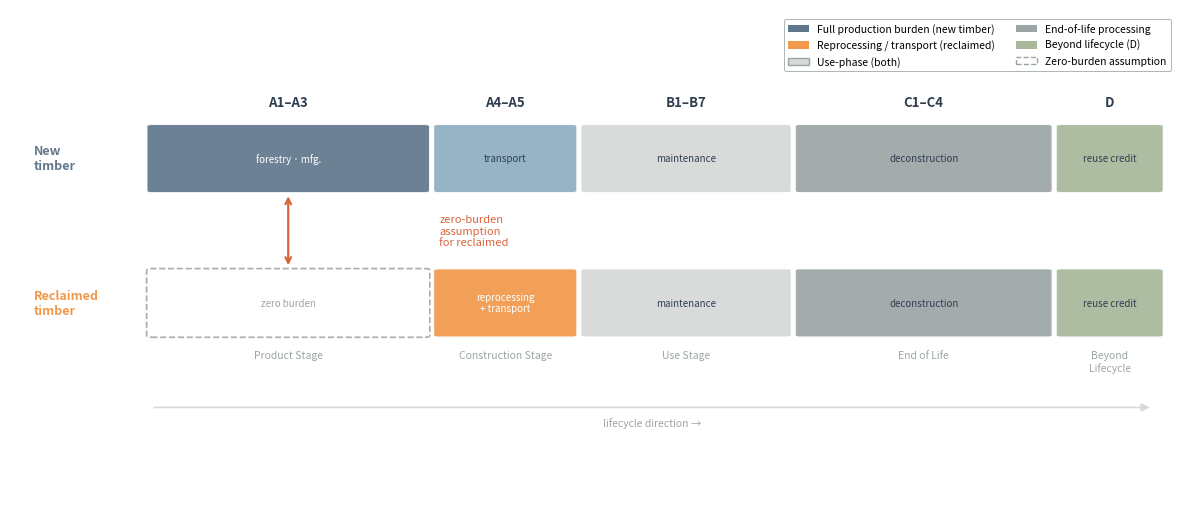

This chart was generated by the following Python code: (Note: this script raises an exception after producing the figure.)
"""
fig_lca_modules.py — EN 15804 lifecycle module comparison for chapter 2.1.5.

Two rows: new timber (full A1-A3 burden) vs reclaimed timber (zero-burden A1-A3,
costs shifted to reprocessing in A4-A5). Qualitative / schematic — no numeric axis.
"""

import matplotlib
matplotlib.use("Agg")
import matplotlib.pyplot as plt
import matplotlib.patches as mpatches
from pathlib import Path

C_NS     = "#61788C"
C_RS     = "#F2994B"
C_DARK   = "#2F3E4F"
C_ACCENT = "#D9653B"
C_MUTED  = "#9CA5A6"
C_LIGHT  = "#D7D9D9"
C_BIO    = "#A8B89A"
BG       = "#FFFFFF"

fig, ax = plt.subplots(figsize=(12, 5.2))
ax.set_xlim(0, 1)
ax.set_ylim(0, 1)
ax.axis("off")
fig.patch.set_facecolor(BG)

# ---------------------------------------------------------------------------
# Module definitions
# Width proportions (qualitative, not to quantitative scale)
# ---------------------------------------------------------------------------
modules = [
    ("A1–A3",  "Product Stage",       0.265),
    ("A4–A5",  "Construction Stage",  0.130),
    ("B1–B7",  "Use Stage",           0.195),
    ("C1–C4",  "End of Life",         0.240),
    ("D",      "Beyond\nLifecycle",   0.095),
]

GAP     = 0.011
X_START = 0.12
BAR_H   = 0.13

# Scale widths to fit within [X_START, 0.97]
raw_total = sum(m[2] for m in modules) + GAP * (len(modules) - 1)
scale     = (0.97 - X_START) / raw_total

x = X_START
positions = []
for code, stage, w in modules:
    positions.append((x, w * scale))
    x += w * scale + GAP

# Row y-centres
Y_NEW = 0.70
Y_REC = 0.41

# ---------------------------------------------------------------------------
# Colours per module per row
# ---------------------------------------------------------------------------
new_fc = {
    "A1–A3":  C_NS,
    "A4–A5":  "#8FAFC2",   # lighter blue
    "B1–B7":  C_LIGHT,
    "C1–C4":  C_MUTED,
    "D":      C_BIO,
}
rec_fc = {
    "A1–A3":  None,        # zero burden — drawn as outline only
    "A4–A5":  C_RS,        # reprocessing / transport is the main cost
    "B1–B7":  C_LIGHT,
    "C1–C4":  C_MUTED,
    "D":      C_BIO,
}
# Text colour: white on saturated/dark backgrounds, dark on light ones
_DARK_BG = {C_NS, C_RS, C_DARK}

def _tc(fc):
    return "white" if fc in _DARK_BG else C_DARK

new_tc = {k: _tc(v) for k, v in new_fc.items()}
rec_tc = {k: _tc(v) if v is not None else C_MUTED for k, v in rec_fc.items()}

# Content labels inside bars
new_label = {
    "A1–A3": "forestry · mfg.",
    "A4–A5": "transport",
    "B1–B7": "maintenance",
    "C1–C4": "deconstruction",
    "D":     "reuse credit",
}
rec_label = {
    "A1–A3": "",
    "A4–A5": "reprocessing\n+ transport",
    "B1–B7": "maintenance",
    "C1–C4": "deconstruction",
    "D":     "reuse credit",
}

# ---------------------------------------------------------------------------
# Row labels (left margin)
# ---------------------------------------------------------------------------
ax.text(0.02, Y_NEW, "New\ntimber",
        ha="left", va="center", fontsize=9, fontweight="bold",
        color=C_NS, transform=ax.transAxes)
ax.text(0.02, Y_REC, "Reclaimed\ntimber",
        ha="left", va="center", fontsize=9, fontweight="bold",
        color=C_RS, transform=ax.transAxes)

# ---------------------------------------------------------------------------
# Draw bars
# ---------------------------------------------------------------------------
for (x_pos, w), (code, stage, _) in zip(positions, modules):

    # --- new timber bar ---
    fc = new_fc[code]
    rect = mpatches.FancyBboxPatch(
        (x_pos, Y_NEW - BAR_H / 2), w, BAR_H,
        boxstyle="round,pad=0.004",
        facecolor=fc, edgecolor="white", linewidth=1.2,
        alpha=0.93, zorder=3, transform=ax.transAxes,
    )
    ax.add_patch(rect)
    if new_label[code]:
        ax.text(x_pos + w / 2, Y_NEW, new_label[code],
                ha="center", va="center", fontsize=7,
                color=new_tc[code], transform=ax.transAxes, zorder=4)

    # --- reclaimed bar ---
    fc_r = rec_fc[code]
    if fc_r is None:
        # Zero-burden: white box with dashed border
        rect_r = mpatches.FancyBboxPatch(
            (x_pos, Y_REC - BAR_H / 2), w, BAR_H,
            boxstyle="round,pad=0.004",
            facecolor=BG, edgecolor=C_MUTED, linewidth=1.2,
            linestyle="--", alpha=0.9, zorder=3, transform=ax.transAxes,
        )
        ax.add_patch(rect_r)
        ax.text(x_pos + w / 2, Y_REC, "zero burden",
                ha="center", va="center", fontsize=7,
                color=C_MUTED, style="italic",
                transform=ax.transAxes, zorder=4)
    else:
        rect_r = mpatches.FancyBboxPatch(
            (x_pos, Y_REC - BAR_H / 2), w, BAR_H,
            boxstyle="round,pad=0.004",
            facecolor=fc_r, edgecolor="white", linewidth=1.2,
            alpha=0.93, zorder=3, transform=ax.transAxes,
        )
        ax.add_patch(rect_r)
        if rec_label[code]:
            ax.text(x_pos + w / 2, Y_REC, rec_label[code],
                    ha="center", va="center", fontsize=7,
                    color=rec_tc[code], transform=ax.transAxes, zorder=4)

    # --- module code above new bar ---
    ax.text(x_pos + w / 2, Y_NEW + BAR_H / 2 + 0.035, code,
            ha="center", va="bottom", fontsize=9.5,
            fontweight="bold", color=C_DARK, transform=ax.transAxes)

    # --- stage name below reclaimed bar ---
    ax.text(x_pos + w / 2, Y_REC - BAR_H / 2 - 0.03, stage,
            ha="center", va="top", fontsize=7.5,
            color=C_MUTED, transform=ax.transAxes)

# ---------------------------------------------------------------------------
# Zero-burden callout annotation
# ---------------------------------------------------------------------------
a1_x, a1_w = positions[0]
ax.annotate("",
    xy=(a1_x + a1_w / 2, Y_REC + BAR_H / 2 + 0.005),
    xytext=(a1_x + a1_w / 2, Y_NEW - BAR_H / 2 - 0.005),
    xycoords="axes fraction", textcoords="axes fraction",
    arrowprops=dict(arrowstyle="<->", color=C_ACCENT, lw=1.6))

ax.text(a1_x + a1_w + 0.012, (Y_NEW + Y_REC) / 2,
        "zero-burden\nassumption\nfor reclaimed",
        ha="left", va="center", fontsize=8,
        color=C_ACCENT, style="italic", transform=ax.transAxes)

# ---------------------------------------------------------------------------
# Lifecycle direction arrow at bottom
# ---------------------------------------------------------------------------
ax.annotate("",
    xy=(0.97, 0.20), xytext=(X_START, 0.20),
    xycoords="axes fraction", textcoords="axes fraction",
    arrowprops=dict(arrowstyle="-|>", color=C_LIGHT, lw=1.2, mutation_scale=12))
ax.text((X_START + 0.97) / 2, 0.18, "lifecycle direction →",
        ha="center", va="top", fontsize=7.5,
        color=C_MUTED, style="italic", transform=ax.transAxes)

# ---------------------------------------------------------------------------
# Legend
# ---------------------------------------------------------------------------
legend_items = [
    mpatches.Patch(facecolor=C_NS,    label="Full production burden (new timber)"),
    mpatches.Patch(facecolor=C_RS,    label="Reprocessing / transport (reclaimed)"),
    mpatches.Patch(facecolor=C_LIGHT, edgecolor=C_MUTED, label="Use-phase (both)"),
    mpatches.Patch(facecolor=C_MUTED, label="End-of-life processing"),
    mpatches.Patch(facecolor=C_BIO,   label="Beyond lifecycle (D)"),
    mpatches.Patch(facecolor=BG, edgecolor=C_MUTED,
                   linestyle="--", label="Zero-burden assumption"),
]
leg = ax.legend(handles=legend_items, loc="upper right",
                bbox_to_anchor=(0.99, 0.99),
                ncol=2, fontsize=7.5, frameon=True, framealpha=0.95,
                edgecolor=C_MUTED)
leg.get_frame().set_linewidth(0.6)

# ---------------------------------------------------------------------------
# Caption
# ---------------------------------------------------------------------------
plt.tight_layout(pad=0.8)

out_dir = Path(__file__).resolve().parent
for fmt in ["pdf", "png"]:
    out = out_dir / f"fig_lca_modules.{fmt}"
    plt.savefig(out, dpi=300, bbox_inches="tight", facecolor=BG)
    print(f"Saved: {out}")

plt.close()
